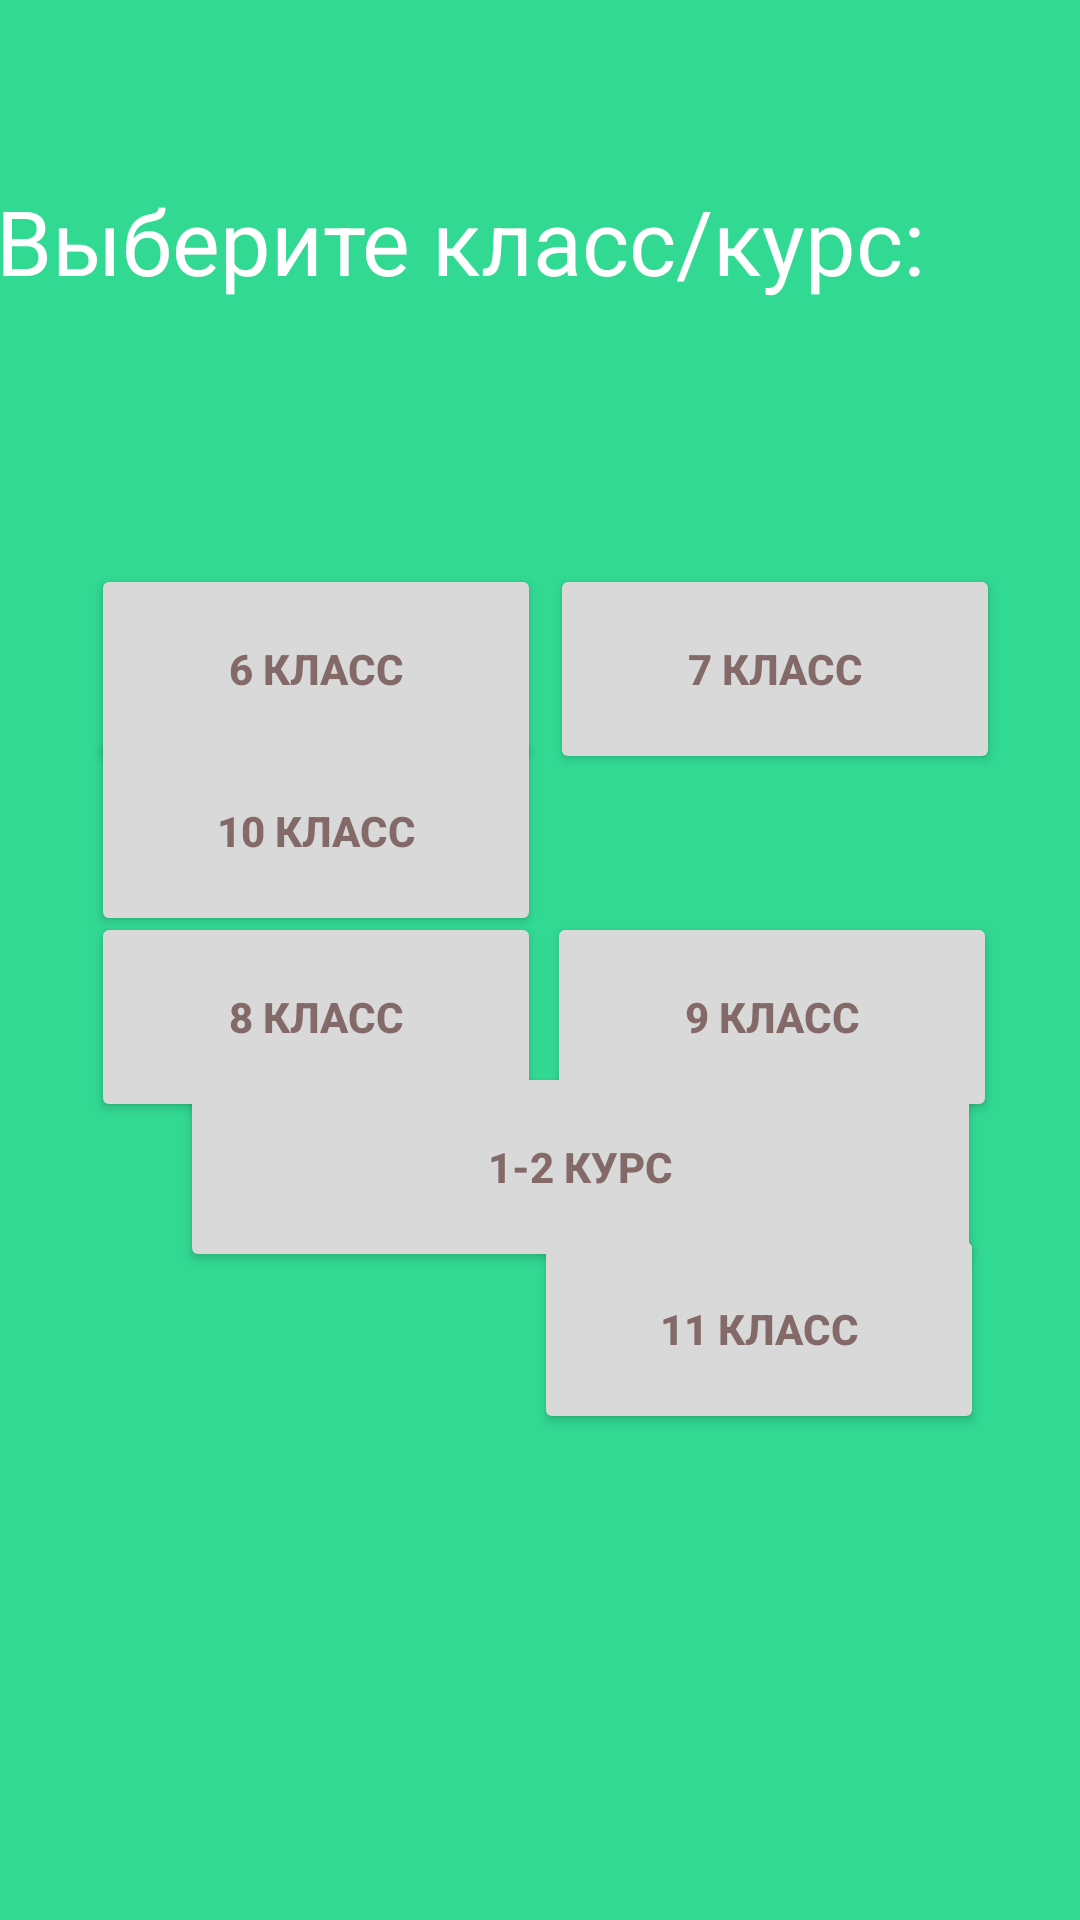

This screen was rendered from an Android layout file. Write that file and the resources it references.
<!-- AndroidManifest.xml: application theme Theme.Math_friend -->
<!-- res/layout/open_screen_figma.xml -->
<?xml version="1.0" encoding="utf-8"?>
<androidx.constraintlayout.widget.ConstraintLayout xmlns:android="http://schemas.android.com/apk/res/android"
    xmlns:app="http://schemas.android.com/apk/res-auto"
    xmlns:tools="http://schemas.android.com/tools"
    android:layout_width="match_parent"
    android:layout_height="match_parent"
    android:background="#32D993"
    android:backgroundTint="#32D993">

    <Button
        android:id="@+id/button5"
        android:layout_width="150dp"
        android:layout_height="70dp"
        android:layout_marginTop="188dp"
        android:backgroundTint="#D9D9D9"
        android:text="6 класс"
        android:textAllCaps="true"
        android:textColor="#846969"
        android:textStyle="bold"
        app:layout_constraintEnd_toEndOf="parent"
        app:layout_constraintHorizontal_bias="0.145"
        app:layout_constraintStart_toStartOf="parent"
        app:layout_constraintTop_toTopOf="parent" />

    <Button
        android:id="@+id/button6"
        android:layout_width="150dp"
        android:layout_height="70dp"
        android:layout_marginTop="188dp"
        android:backgroundTint="#D9D9D9"
        android:text="7 класс"
        android:textAllCaps="true"
        android:textColor="#846969"
        android:textStyle="bold"
        app:layout_constraintEnd_toEndOf="parent"
        app:layout_constraintHorizontal_bias="0.873"
        app:layout_constraintStart_toStartOf="parent"
        app:layout_constraintTop_toTopOf="parent" />

    <Button
        android:id="@+id/button7"
        android:layout_width="150dp"
        android:layout_height="70dp"
        android:layout_marginTop="304dp"
        android:backgroundTint="#D9D9D9"
        android:text="9 класс"
        android:textAllCaps="true"
        android:textColor="#846969"
        android:textStyle="bold"
        app:layout_constraintEnd_toEndOf="parent"
        app:layout_constraintHorizontal_bias="0.868"
        app:layout_constraintStart_toStartOf="parent"
        app:layout_constraintTop_toTopOf="parent" />

    <Button
        android:id="@+id/button8"
        android:layout_width="150dp"
        android:layout_height="70dp"
        android:layout_marginTop="304dp"
        android:backgroundTint="#D9D9D9"
        android:text="8 класс"
        android:textAllCaps="true"
        android:textColor="#846969"
        android:textStyle="bold"
        app:layout_constraintEnd_toEndOf="parent"
        app:layout_constraintHorizontal_bias="0.144"
        app:layout_constraintStart_toStartOf="parent"
        app:layout_constraintTop_toTopOf="parent" />

    <Button
        android:id="@+id/button9"
        android:layout_width="150dp"
        android:layout_height="70dp"
        android:layout_marginBottom="328dp"
        android:backgroundTint="#D9D9D9"
        android:text="10 класс"
        android:textAllCaps="true"
        android:textColor="#846969"
        android:textStyle="bold"
        app:layout_constraintBottom_toBottomOf="parent"
        app:layout_constraintEnd_toEndOf="parent"
        app:layout_constraintHorizontal_bias="0.144"
        app:layout_constraintStart_toStartOf="parent" />

    <Button
        android:id="@+id/button10"
        android:layout_width="150dp"
        android:layout_height="70dp"
        android:layout_marginTop="408dp"
        android:layout_marginEnd="32dp"
        android:backgroundTint="#D9D9D9"
        android:text="11 класс"
        android:textAlignment="center"
        android:textAllCaps="true"
        android:textColor="#846969"
        android:textStyle="bold"
        app:layout_constraintEnd_toEndOf="parent"
        app:layout_constraintTop_toTopOf="parent" />

    <Button
        android:id="@+id/button11"
        android:layout_width="267dp"
        android:layout_height="70dp"
        android:layout_marginStart="60dp"
        android:layout_marginBottom="216dp"
        android:backgroundTint="#D9D9D9"
        android:text="1-2 курс"
        android:textAlignment="center"
        android:textAllCaps="true"
        android:textColor="#846969"
        android:textStyle="bold"
        app:layout_constraintBottom_toBottomOf="parent"
        app:layout_constraintStart_toStartOf="parent" />

    <TextView
        android:id="@+id/textView5"
        android:layout_width="364dp"
        android:layout_height="65dp"
        android:layout_marginTop="60dp"
        android:text="Выберите класс/курс:"
        android:textAlignment="gravity"
        android:textAllCaps="false"
        android:textColor="@color/white"
        android:textSize="30sp"
        app:layout_constraintEnd_toEndOf="parent"
        app:layout_constraintHorizontal_bias="0.489"
        app:layout_constraintStart_toStartOf="parent"
        app:layout_constraintTop_toTopOf="parent" />

</androidx.constraintlayout.widget.ConstraintLayout>
<!-- resources referenced by this layout -->
<resources>
  <style name="Theme.Math_friend" parent="Base.Theme.Math_friend" />
  <style name="Base.Theme.Math_friend" parent="Theme.Material3.DayNight.NoActionBar">
          
          
      </style>
  <!-- not gathered from this repository: default colours our renderer supplied (Android Studio template values) -->
  <color name="white">#FFFFFFFF</color>
</resources>
